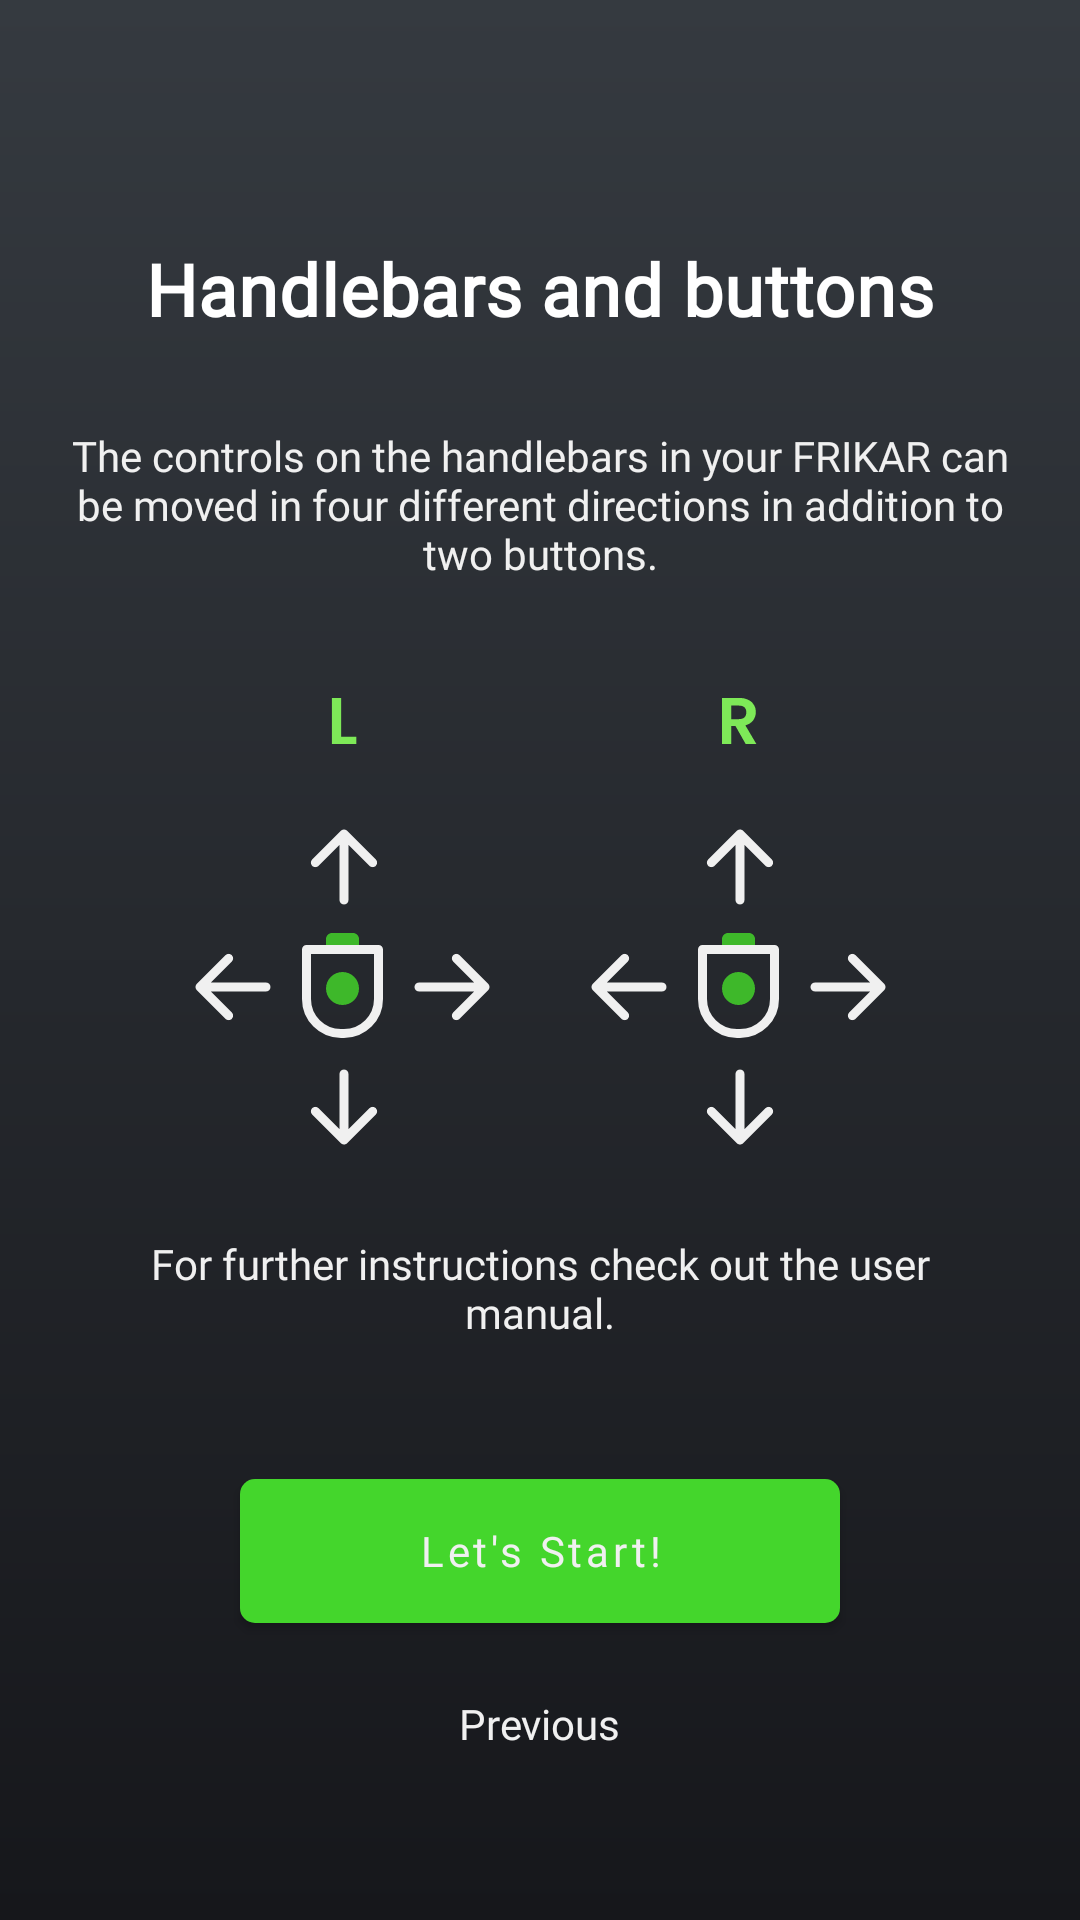

Write the Android layout XML for this screen, with the resource values it uses.
<!-- AndroidManifest.xml: application theme Theme.Podbike -->
<!-- res/layout/tutorial_page_four.xml -->
<?xml version="1.0" encoding="utf-8"?>
<androidx.constraintlayout.widget.ConstraintLayout xmlns:android="http://schemas.android.com/apk/res/android"
    xmlns:app="http://schemas.android.com/apk/res-auto"
    android:layout_width="match_parent"
    android:layout_height="match_parent"
    android:paddingHorizontal="16dp"
    android:paddingVertical="32dp">

    <TextView
        android:id="@+id/tutorial_page_four_header"
        style="@style/TextHeader"
        android:layout_width="0dp"
        android:layout_height="wrap_content"
        android:layout_marginTop="48dp"
        android:gravity="center"
        android:text="@string/TutorialButtons"
        app:layout_constraintEnd_toEndOf="parent"
        app:layout_constraintStart_toStartOf="parent"
        app:layout_constraintTop_toTopOf="parent"
        app:layout_constraintVertical_bias="0.5" />

    <TextView
        android:id="@+id/tutorial_page_four_body_buttons_text"
        style="@style/PodLabelWhite"
        android:layout_width="0dp"
        android:layout_height="wrap_content"
        android:gravity="center"
        android:text="@string/TutorialHandlebars"
        app:layout_constraintBottom_toTopOf="@id/tutorial_page_four_body_buttons_image"
        app:layout_constraintEnd_toEndOf="parent"
        app:layout_constraintStart_toStartOf="parent"
        app:layout_constraintTop_toBottomOf="@id/tutorial_page_four_header"
        app:layout_constraintVertical_bias="0.45" />

    <ImageView
        android:id="@+id/tutorial_page_four_body_buttons_image"
        android:layout_width="0dp"
        android:layout_height="wrap_content"
        android:foregroundGravity="center"
        android:importantForAccessibility="no"
        android:src="@drawable/buttons"
        app:layout_constraintBottom_toTopOf="@id/tutorial_page_four_body_cadence_text"
        app:layout_constraintEnd_toEndOf="parent"
        app:layout_constraintStart_toStartOf="parent"
        app:layout_constraintTop_toBottomOf="@id/tutorial_page_four_body_buttons_text"
        app:layout_constraintVertical_bias="0.2" />

    <TextView
        android:id="@+id/tutorial_page_four_body_cadence_text"
        style="@style/PodLabelWhite"
        android:layout_width="0dp"
        android:layout_height="wrap_content"
        android:layout_marginHorizontal="24dp"
        android:gravity="center"
        android:text="@string/TutorialFurther"
        app:layout_constraintBottom_toTopOf="@id/tutorial_page_four_navigation"
        app:layout_constraintEnd_toEndOf="parent"
        app:layout_constraintStart_toStartOf="parent"
        app:layout_constraintTop_toBottomOf="@id/tutorial_page_four_body_buttons_image" />

    <include
        android:id="@+id/tutorial_page_four_navigation"
        layout="@layout/tutorial_navigation_exit"
        android:layout_width="0dp"
        android:layout_height="wrap_content"
        app:layout_constraintBottom_toBottomOf="parent"
        app:layout_constraintEnd_toEndOf="parent"
        app:layout_constraintStart_toStartOf="parent" />

</androidx.constraintlayout.widget.ConstraintLayout>
<!-- res/layout/tutorial_navigation_exit.xml (included above) -->
<?xml version="1.0" encoding="utf-8"?>
<LinearLayout xmlns:android="http://schemas.android.com/apk/res/android"
    android:layout_width="match_parent"
    android:layout_height="wrap_content"
    android:gravity="center"
    android:orientation="vertical"
    android:paddingVertical="16dp">

    <com.google.android.material.button.MaterialButton
        android:id="@+id/tutorial_navigation_exit_button"
        android:layout_width="wrap_content"
        android:minWidth="200dp"
        android:layout_height="wrap_content"
        android:layout_marginBottom="16dp"
        android:text="@string/TutorialStart" />

    <TextView
        android:id="@+id/tutorial_navigation_previous_button"
        style="@style/PodButtonAlt"
        android:layout_width="wrap_content"
        android:layout_height="wrap_content"
        android:background="?attr/selectableItemBackground"
        android:clickable="true"
        android:focusable="true"
        android:paddingHorizontal="72dp"
        android:paddingVertical="8dp"
        android:text="@string/TutorialPrevious" />

</LinearLayout>
<!-- resources referenced by this layout -->
<resources>
  <!-- drawable buttons: vector/xml drawable (drawable, 5518 chars, omitted) -->
  <string name="TutorialButtons">"Handlebars and buttons"</string>
  <string name="TutorialFurther">"For further instructions check out the user manual."</string>
  <string name="TutorialHandlebars">"The controls on the handlebars in your FRIKAR can be moved in four different directions in addition to two buttons."</string>
  <string name="TutorialPrevious">"Previous"</string>
  <string name="TutorialStart">"Let's Start!"</string>
  <style name="PodButtonAlt">
          <item name="android:textColor">@color/text_color_secondary</item>
          <item name="android:background">#00000000</item> 
          <item name="android:layout_gravity">center</item>
          <item name="android:layout_width">200dp</item>
          <item name="android:fontFamily">@font/poppins</item>
          <item name="fontFamily">@font/poppins</item>
      </style>
  <style name="PodLabelWhite">
          <item name="android:textColor">@color/text_color_secondary</item>
          <item name="android:fontFamily">@font/poppins</item>
          <item name="fontFamily">@font/poppins</item>
      </style>
  <style name="TextHeader" parent="TextAppearance.MaterialComponents.Headline6">
          <item name="android:textSize">24sp</item>
          <item name="android:textColor">@android:color/white</item>
          <item name="android:textStyle">bold</item>
          <item name="android:fontFamily">@font/poppins_bold</item>
          <item name="fontFamily">@font/poppins_bold</item>
      </style>
  <style name="Theme.Podbike" parent="Base.Theme.Podbike" />
  <color name="text_color_secondary">#F0F0F0</color>
  <style name="Base.Theme.Podbike" parent="Theme.Material3.DayNight.NoActionBar">
          <item name="colorPrimary">@color/color_primary</item>
          <item name="colorAccent">@color/color_accent</item>
          <item name="android:windowBackground">@drawable/gradient_background</item>
          <item name="android:windowTranslucentStatus">true</item>
          <item name="android:statusBarColor">@android:color/transparent</item>
          <item name="android:navigationBarColor">@android:color/black</item>
          <item name="materialButtonStyle">@style/PodButton</item>
      </style>
  <color name="color_primary">#44d62c</color>
  <color name="color_accent">#44d62c</color>
  <!-- drawable gradient_background (drawable) -->
  <shape xmlns:android="http://schemas.android.com/apk/res/android">
      <gradient
          android:angle="270"
          android:endColor="@color/color_background_gradient_end"
          android:startColor="@color/color_background_gradient_start" />
  </shape>
  <style name="PodButton" parent="Widget.MaterialComponents.Button">
          <item name="android:textColor">@color/text_color_secondary</item>
          <item name="android:background">@drawable/rounded_corners</item>
          <item name="android:layout_gravity">center</item>
          <item name="textAllCaps">false</item>
          <item name="android:paddingVertical">8dp</item>
          <item name="android:fontFamily">@font/poppins</item>
          <item name="fontFamily">@font/poppins</item>
      </style>
  <color name="color_background_gradient_end">#16171B</color>
  <color name="color_background_gradient_start">#353A40</color>
  <!-- drawable rounded_corners (drawable) -->
  <?xml version="1.0" encoding="utf-8"?>
  <shape xmlns:android="http://schemas.android.com/apk/res/android">
      <solid android:color="@color/text_color_primary" />
      <corners android:radius="5dp" />
  </shape>
  <color name="text_color_primary">#44d62c</color>
</resources>
